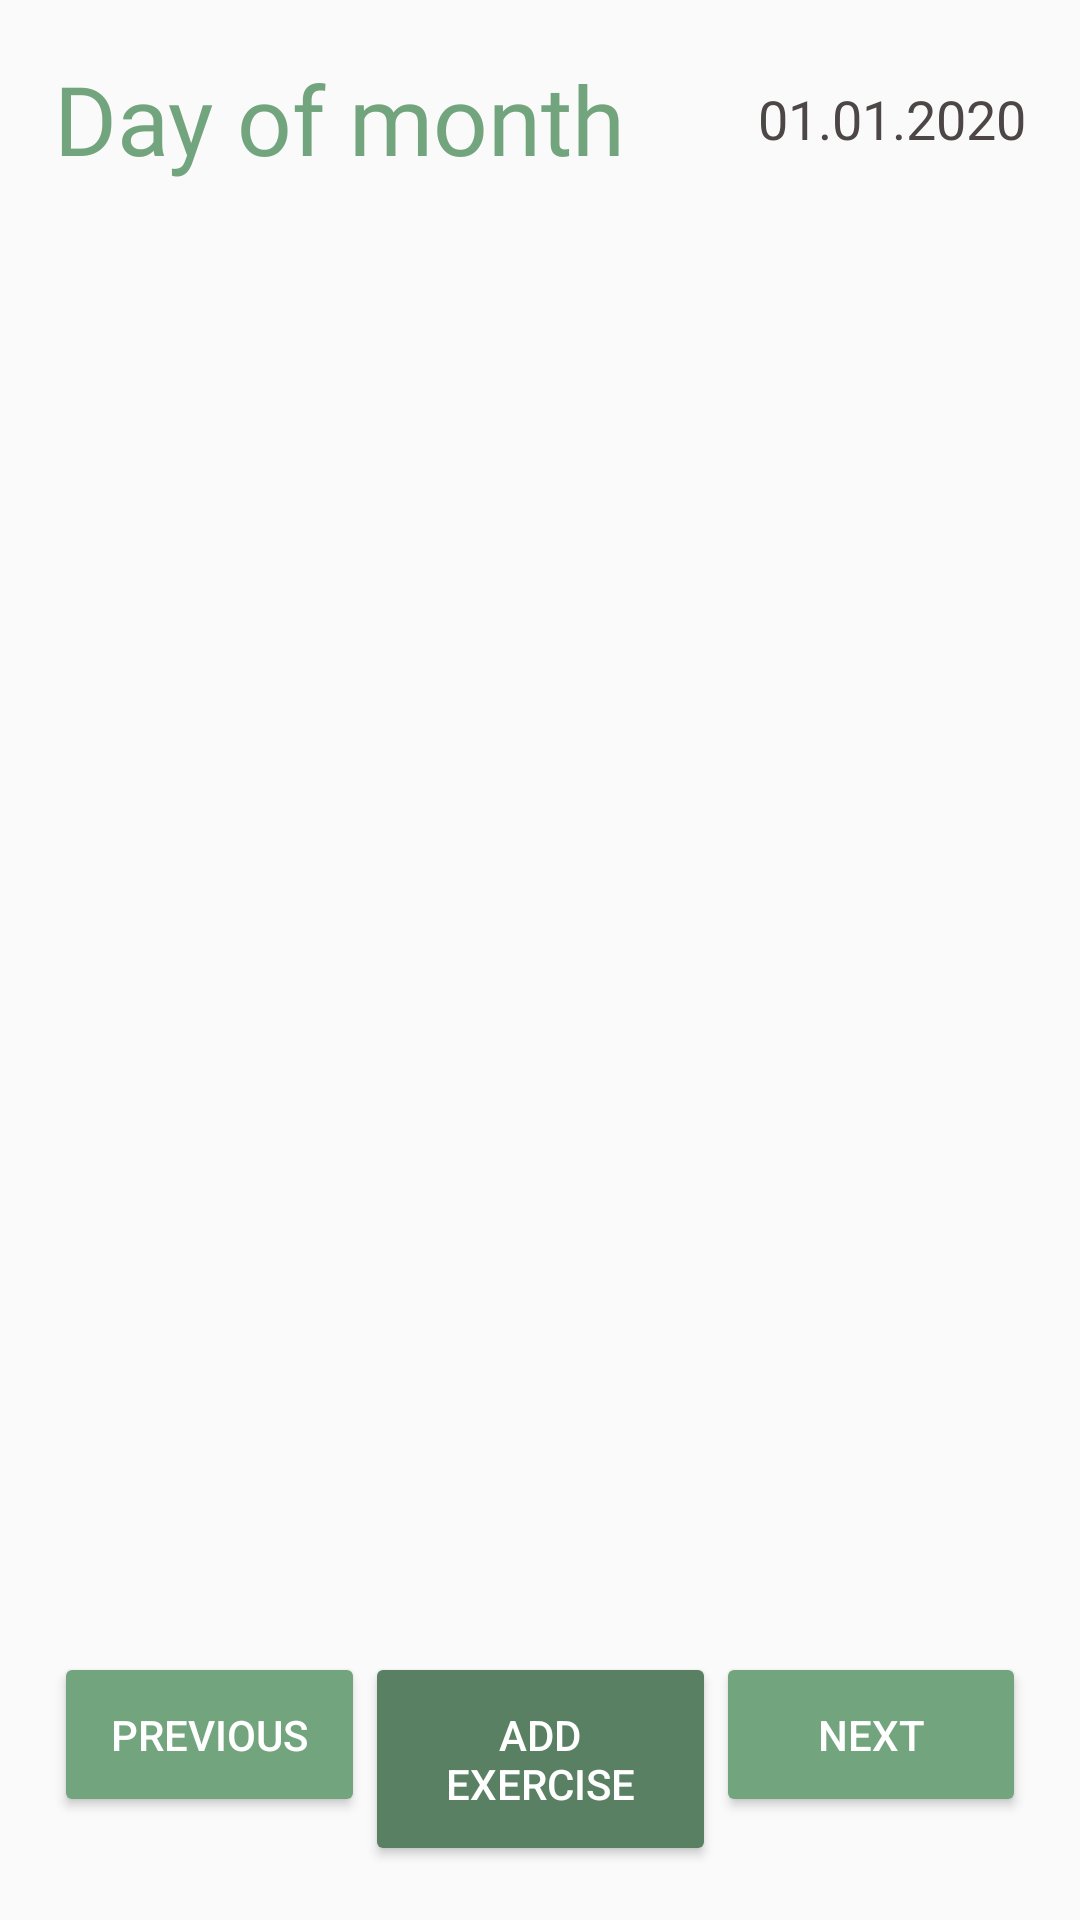

Here is an Android app screen rendered from its layout file. Give the layout XML and the strings, colors and styles it references.
<!-- AndroidManifest.xml: application theme AppTheme -->
<!-- res/layout/fragment_workout.xml -->
<?xml version="1.0" encoding="utf-8"?>
<androidx.constraintlayout.widget.ConstraintLayout xmlns:android="http://schemas.android.com/apk/res/android"
    xmlns:app="http://schemas.android.com/apk/res-auto"
    xmlns:tools="http://schemas.android.com/tools"
    android:id="@+id/workout_fragment"
    android:layout_width="match_parent"
    android:layout_height="match_parent"
    android:padding="@dimen/margin_normal"
    tools:context=".view.fragments.WorkoutFragment">

    <LinearLayout
        android:id="@+id/workout_day_container"
        android:layout_width="match_parent"
        android:layout_height="wrap_content"
        android:gravity="center"
        app:layout_constraintEnd_toEndOf="parent"
        app:layout_constraintStart_toStartOf="parent"
        app:layout_constraintTop_toTopOf="parent">

        <TextView
            android:id="@+id/workout_day_name"
            android:layout_width="wrap_content"
            android:layout_height="wrap_content"
            android:fontFamily="@font/sourcesanspro_semibold"
            android:text="@string/workout_day_name_default"
            android:textColor="@color/colorAccent"
            android:textSize="@dimen/font_size_large" />

        <TextView
            android:id="@+id/workout_day_date"
            android:layout_width="match_parent"
            android:layout_height="wrap_content"
            android:fontFamily="@font/sourcesanspro_semibold"
            android:text="@string/workout_day_date_default"
            android:textAlignment="textEnd"
            android:textColor="@color/colorPrimaryDark"
            android:textSize="@dimen/font_size_normal" />

    </LinearLayout>

    <androidx.recyclerview.widget.RecyclerView
        android:id="@+id/workout_day_exercises_list"
        android:layout_width="match_parent"
        android:layout_height="0dp"
        android:layout_marginTop="@dimen/margin_small"
        android:layout_marginBottom="@dimen/margin_small"
        app:layout_constraintBottom_toTopOf="@+id/workout_buttons_container"
        app:layout_constraintEnd_toEndOf="parent"
        app:layout_constraintStart_toStartOf="parent"
        app:layout_constraintTop_toBottomOf="@+id/workout_day_container" />

    <LinearLayout
        android:id="@+id/workout_buttons_container"
        android:layout_width="match_parent"
        android:layout_height="wrap_content"
        app:layout_constraintBottom_toBottomOf="parent"
        app:layout_constraintEnd_toEndOf="parent"
        app:layout_constraintStart_toStartOf="parent">

        <Button
            android:id="@+id/workout_prev_day_button"
            android:layout_width="@dimen/small_button_width"
            android:layout_height="wrap_content"
            android:layout_weight="1"
            android:text="@string/previous_day"
            android:theme="@style/TextButton"
            tools:ignore="ButtonStyle" />

        <Button
            android:id="@+id/workout_add_exercise_button"
            android:layout_width="wrap_content"
            android:layout_height="wrap_content"
            android:layout_weight="2"
            android:text="@string/add_exercise"
            android:theme="@style/TextButtonDarker"
            tools:ignore="ButtonStyle" />

        <Button
            android:id="@+id/workout_next_day_button"
            android:layout_width="@dimen/small_button_width"
            android:layout_height="wrap_content"
            android:layout_weight="1"
            android:text="@string/next_day"
            android:theme="@style/TextButton"
            tools:ignore="ButtonStyle" />

    </LinearLayout>

</androidx.constraintlayout.widget.ConstraintLayout>
<!-- resources referenced by this layout -->
<resources>
  <color name="colorAccent">#72A57D</color>
  <color name="colorPrimaryDark">#4d4646</color>
  <dimen name="font_size_large">32sp</dimen>
  <dimen name="font_size_normal">18sp</dimen>
  <dimen name="margin_normal">18dp</dimen>
  <dimen name="margin_small">12dp</dimen>
  <dimen name="small_button_width">110dp</dimen>
  <string name="add_exercise">Add exercise</string>
  <string name="next_day">Next</string>
  <string name="previous_day">Previous</string>
  <string name="workout_day_date_default">01.01.2020</string>
  <string name="workout_day_name_default">Day of month</string>
  <style name="TextButton" parent="Widget.MaterialComponents.Button.TextButton">
          <item name="backgroundTint">@color/colorAccent</item>
          <item name="android:textColor">@color/colorWhite</item>
          <item name="android:padding">@dimen/margin_normal</item>
      </style>
  <style name="TextButtonDarker" parent="TextButton">
          <item name="backgroundTint">@color/colorAccentDark</item>
      </style>
  <style name="AppTheme" parent="Theme.AppCompat.Light.NoActionBar">
          <item name="colorPrimary">@color/colorPrimaryDark</item>
          <item name="colorPrimaryDark">@color/colorPrimary</item>
          <item name="colorAccent">@color/colorAccent</item>
      </style>
  <color name="colorWhite">#FFFFFF</color>
  <color name="colorAccentDark">#598062</color>
  <color name="colorPrimary">#5b5656</color>
</resources>
